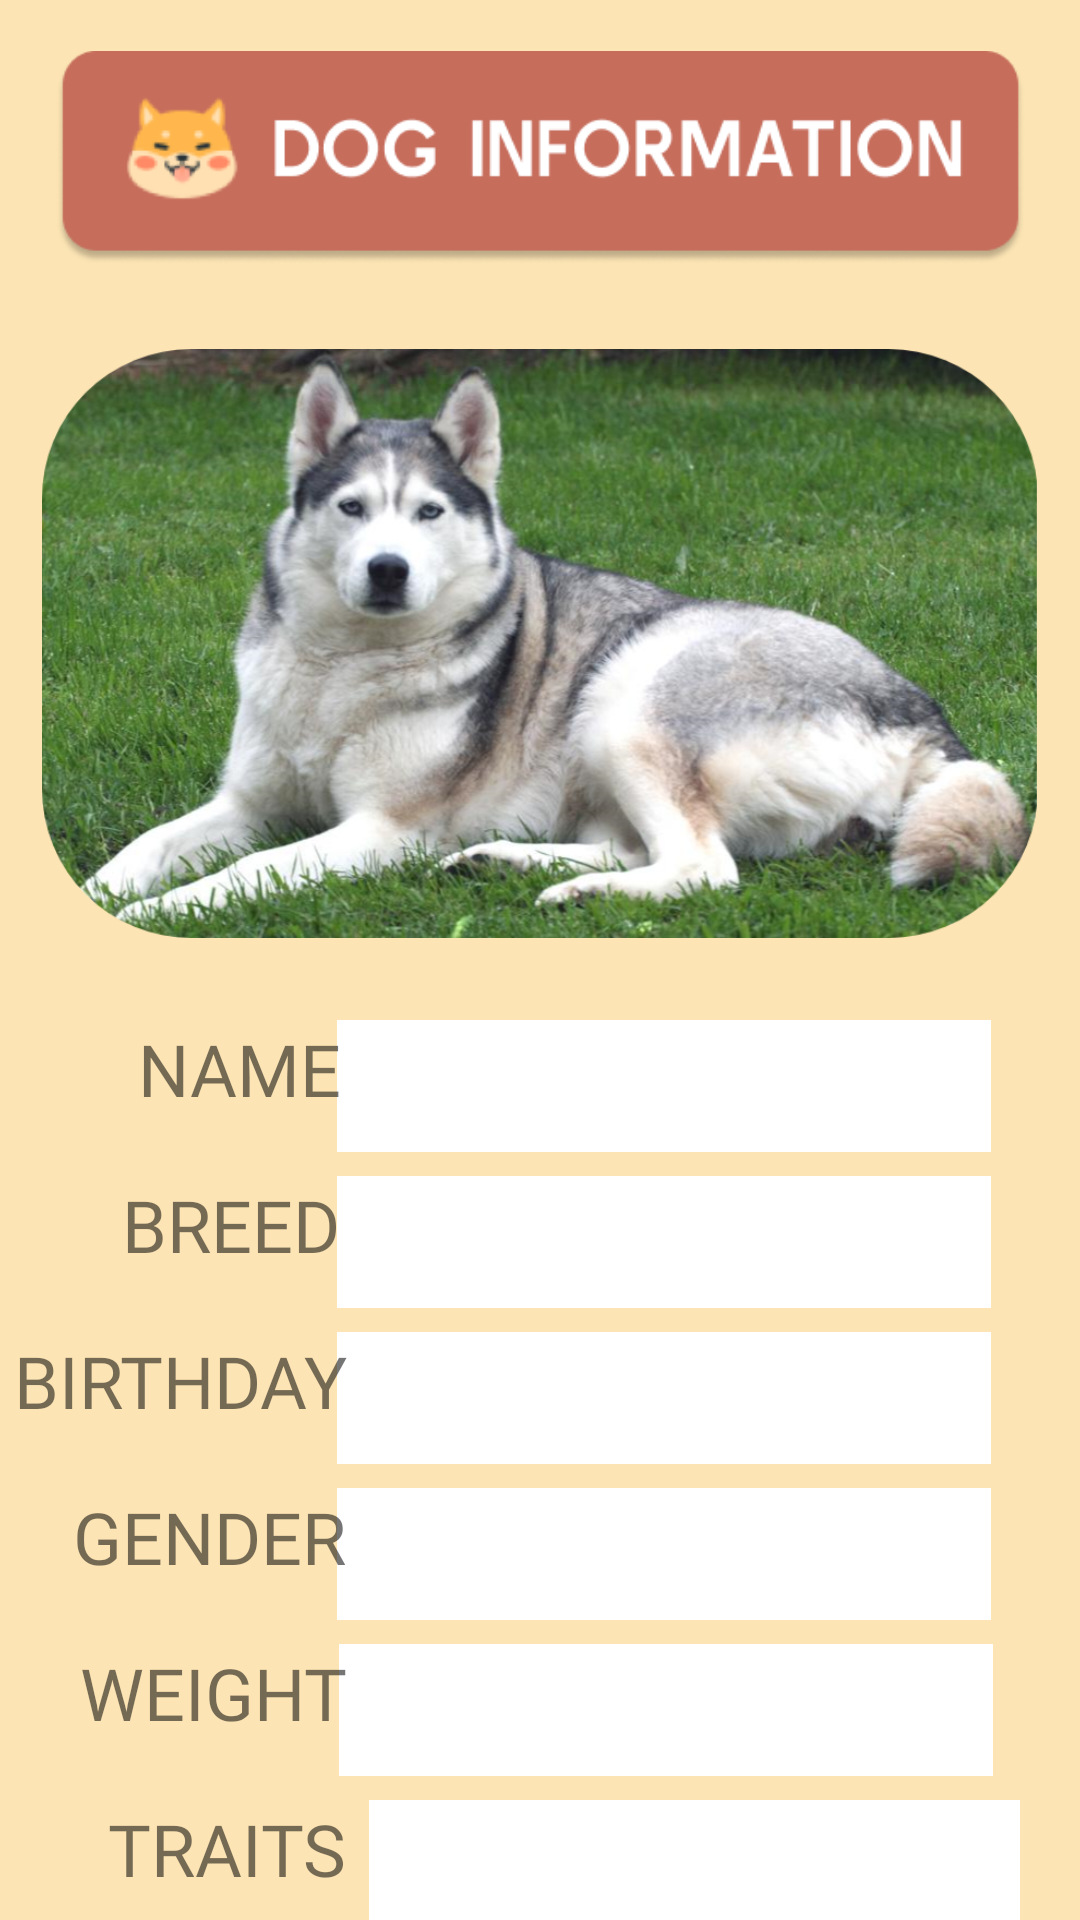

The Android layout XML behind this screen, and the referenced resources:
<!-- AndroidManifest.xml: application theme Theme.BottomNavActivityPractice -->
<!-- res/layout/activity_show_pet_details_from_app.xml -->
<?xml version="1.0" encoding="utf-8"?>
<androidx.constraintlayout.widget.ConstraintLayout xmlns:android="http://schemas.android.com/apk/res/android"
    xmlns:app="http://schemas.android.com/apk/res-auto"
    xmlns:tools="http://schemas.android.com/tools"
    android:layout_width="match_parent"
    android:layout_height="match_parent"
    android:background="@color/ic_launcher_background"
    tools:context=".ShowPetDetails">

    <ImageView
        android:id="@+id/pet_details_heading_view"
        android:layout_width="323dp"
        android:layout_height="73dp"
        android:layout_marginTop="16dp"
        app:layout_constraintEnd_toEndOf="parent"
        app:layout_constraintStart_toStartOf="parent"
        app:layout_constraintTop_toTopOf="parent"
        app:srcCompat="@drawable/dog_information_heading" />

    <ImageView
        android:id="@+id/pet_image_view"
        android:layout_width="332dp"
        android:layout_height="219dp"
        android:layout_marginTop="16dp"
        app:layout_constraintEnd_toEndOf="parent"
        app:layout_constraintStart_toStartOf="parent"
        app:layout_constraintTop_toBottomOf="@+id/pet_details_heading_view"
        app:srcCompat="@drawable/dog1" />

    <EditText
        android:id="@+id/pet_name_output_view"
        android:layout_width="218dp"
        android:layout_height="44dp"
        android:layout_marginTop="16dp"
        android:background="#FFFFFF"
        android:clickable="false"
        android:ems="10"
        android:focusable="false"
        android:inputType="none"
        android:padding="8dp"
        android:textColor="#000000"
        android:textSize="16sp"
        app:layout_constraintEnd_toEndOf="parent"
        app:layout_constraintHorizontal_bias="0.792"
        app:layout_constraintStart_toStartOf="parent"
        app:layout_constraintTop_toBottomOf="@+id/pet_image_view" />

    <EditText
        android:id="@+id/pet_breed_output_view"
        android:layout_width="218dp"
        android:layout_height="44dp"
        android:layout_marginTop="68dp"
        android:background="#FFFFFF"
        android:clickable="false"
        android:ems="10"
        android:focusable="false"
        android:inputType="none"
        android:padding="8dp"
        android:textColor="#000000"
        android:textSize="16sp"
        app:layout_constraintEnd_toEndOf="parent"
        app:layout_constraintHorizontal_bias="0.792"
        app:layout_constraintStart_toStartOf="parent"
        app:layout_constraintTop_toBottomOf="@+id/pet_image_view" />

    <EditText
        android:id="@+id/pet_bday_output_view"
        android:layout_width="218dp"
        android:layout_height="44dp"
        android:layout_marginTop="120dp"
        android:background="#FFFFFF"
        android:clickable="false"
        android:ems="10"
        android:focusable="false"
        android:inputType="none"
        android:padding="8dp"
        android:textColor="#000000"
        android:textSize="16sp"
        app:layout_constraintEnd_toEndOf="parent"
        app:layout_constraintHorizontal_bias="0.792"
        app:layout_constraintStart_toStartOf="parent"
        app:layout_constraintTop_toBottomOf="@+id/pet_image_view" />

    <EditText
        android:id="@+id/pet_gender_output_view"
        android:layout_width="218dp"
        android:layout_height="44dp"
        android:layout_marginTop="172dp"
        android:background="#FFFFFF"
        android:clickable="false"
        android:ems="10"
        android:focusable="false"
        android:inputType="none"
        android:padding="8dp"
        android:textColor="#000000"
        android:textSize="16sp"
        app:layout_constraintEnd_toEndOf="parent"
        app:layout_constraintHorizontal_bias="0.792"
        app:layout_constraintStart_toStartOf="parent"
        app:layout_constraintTop_toBottomOf="@+id/pet_image_view" />

    <EditText
        android:id="@+id/pet_weight_output_view"
        android:layout_width="218dp"
        android:layout_height="44dp"
        android:layout_marginTop="224dp"
        android:background="#FFFFFF"
        android:clickable="false"
        android:ems="10"
        android:focusable="false"
        android:inputType="none"
        android:padding="8dp"
        android:textColor="#000000"
        android:textSize="16sp"
        app:layout_constraintEnd_toEndOf="parent"
        app:layout_constraintHorizontal_bias="0.795"
        app:layout_constraintStart_toStartOf="parent"
        app:layout_constraintTop_toBottomOf="@+id/pet_image_view" />

    <TextView
        android:id="@+id/pet_name_label6"
        android:layout_width="124dp"
        android:layout_height="42dp"
        android:layout_marginTop="224dp"
        android:fontFamily="@font/baloo_bhaina"
        android:text="WEIGHT"
        android:textAlignment="textEnd"
        android:textSize="24sp"
        app:layout_constraintEnd_toStartOf="@+id/pet_name_output_view"
        app:layout_constraintHorizontal_bias="0.774"
        app:layout_constraintStart_toStartOf="parent"
        app:layout_constraintTop_toBottomOf="@+id/pet_image_view" />

    <TextView
        android:id="@+id/pet_name_label7"
        android:layout_width="124dp"
        android:layout_height="42dp"
        android:layout_marginTop="276dp"
        android:fontFamily="@font/baloo_bhaina"
        android:text="TRAITS"
        android:textAlignment="textEnd"
        android:textSize="24sp"
        app:layout_constraintEnd_toStartOf="@+id/pet_name_output_view"
        app:layout_constraintHorizontal_bias="0.774"
        app:layout_constraintStart_toStartOf="parent"
        app:layout_constraintTop_toBottomOf="@+id/pet_image_view" />

    <TextView
        android:id="@+id/pet_description_output_view"
        android:layout_width="217dp"
        android:layout_height="43dp"
        android:layout_marginStart="8dp"
        android:layout_marginTop="8dp"
        android:background="#FFFFFF"
        android:padding="8dp"
        android:textColor="#000000"
        android:textSize="16sp"
        app:layout_constraintEnd_toEndOf="parent"
        app:layout_constraintHorizontal_bias="0.0"
        app:layout_constraintStart_toEndOf="@+id/pet_name_label7"
        app:layout_constraintTop_toBottomOf="@+id/pet_weight_output_view" />

    <TextView
        android:id="@+id/pet_name_label"
        android:layout_width="115dp"
        android:layout_height="44dp"
        android:layout_marginTop="16dp"
        android:fontFamily="@font/baloo_bhaina"
        android:text="NAME"
        android:textAlignment="textEnd"
        android:textSize="24sp"
        app:layout_constraintEnd_toStartOf="@+id/pet_name_output_view"
        app:layout_constraintHorizontal_bias="0.763"
        app:layout_constraintStart_toStartOf="parent"
        app:layout_constraintTop_toBottomOf="@+id/pet_image_view" />

    <TextView
        android:id="@+id/pet_name_label2"
        android:layout_width="115dp"
        android:layout_height="44dp"
        android:layout_marginTop="68dp"
        android:fontFamily="@font/baloo_bhaina"
        android:text="BREED"
        android:textAlignment="textEnd"
        android:textSize="24sp"
        app:layout_constraintEnd_toStartOf="@+id/pet_name_output_view"
        app:layout_constraintHorizontal_bias="0.763"
        app:layout_constraintStart_toStartOf="parent"
        app:layout_constraintTop_toBottomOf="@+id/pet_image_view" />

    <TextView
        android:id="@+id/pet_name_label3"
        android:layout_width="124dp"
        android:layout_height="42dp"
        android:layout_marginTop="120dp"
        android:fontFamily="@font/baloo_bhaina"
        android:text="BIRTHDAY"
        android:textAlignment="textEnd"
        android:textSize="24sp"
        app:layout_constraintEnd_toStartOf="@+id/pet_name_output_view"
        app:layout_constraintHorizontal_bias="0.763"
        app:layout_constraintStart_toStartOf="parent"
        app:layout_constraintTop_toBottomOf="@+id/pet_image_view" />

    <TextView
        android:id="@+id/pet_name_label4"
        android:layout_width="124dp"
        android:layout_height="42dp"
        android:layout_marginTop="172dp"
        android:fontFamily="@font/baloo_bhaina"
        android:text="GENDER"
        android:textAlignment="textEnd"
        android:textSize="24sp"
        app:layout_constraintEnd_toStartOf="@+id/pet_name_output_view"
        app:layout_constraintHorizontal_bias="0.774"
        app:layout_constraintStart_toStartOf="parent"
        app:layout_constraintTop_toBottomOf="@+id/pet_image_view" />

</androidx.constraintlayout.widget.ConstraintLayout>
<!-- resources referenced by this layout -->
<resources>
  <color name="ic_launcher_background">#FCE4B4</color>
  <!-- drawable dog1: png bitmap (drawable, 840712 bytes) -->
  <!-- drawable dog_information_heading: png bitmap (drawable, 14911 bytes) -->
  <style name="Theme.BottomNavActivityPractice" parent="Theme.MaterialComponents.DayNight.DarkActionBar">
          
          <item name="colorPrimary">@color/shadeA</item>
          <item name="colorPrimaryVariant">@color/shadeA</item>
          <item name="colorOnPrimary">@color/shadeA</item>
          
          <item name="colorSecondary">@color/shadeA</item>
          <item name="colorSecondaryVariant">@color/shadeA</item>
          <item name="colorOnSecondary">@color/shadeA</item>
  
          <item name="android:textColorPrimary">@color/shadeA</item>
          <item name="colorPrimaryDark">@color/shadeA</item>
  
  
  
          
          <item name="android:statusBarColor">?attr/colorPrimaryVariant</item>
      </style>
  <color name="shadeA">#C05E4B</color>
</resources>
